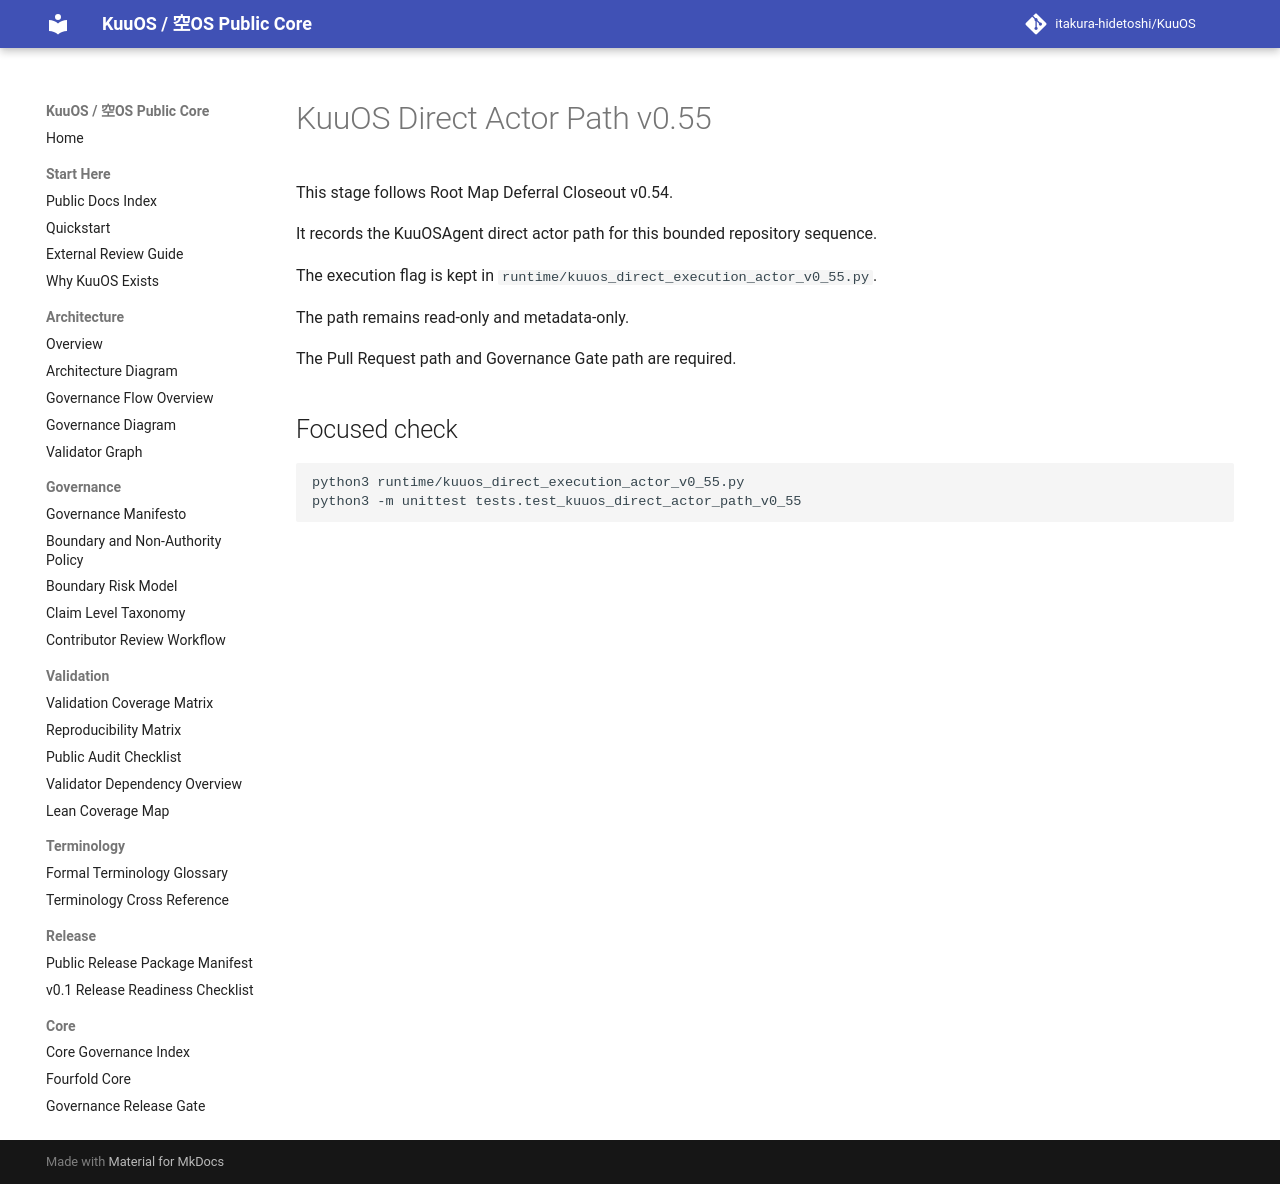

repository: itakura-hidetoshi/KuuOS · page: kuuos_direct_actor_path_v0_55/index.html · generator: mkdocs

# KuuOS Direct Actor Path v0.55

This stage follows Root Map Deferral Closeout v0.54.

It records the KuuOSAgent direct actor path for this bounded repository sequence.

The execution flag is kept in `runtime/kuuos_direct_execution_actor_v0_55.py`.

The path remains read-only and metadata-only.

The Pull Request path and Governance Gate path are required.

## Focused check

```bash
python3 runtime/kuuos_direct_execution_actor_v0_55.py
python3 -m unittest tests.test_kuuos_direct_actor_path_v0_55
```
